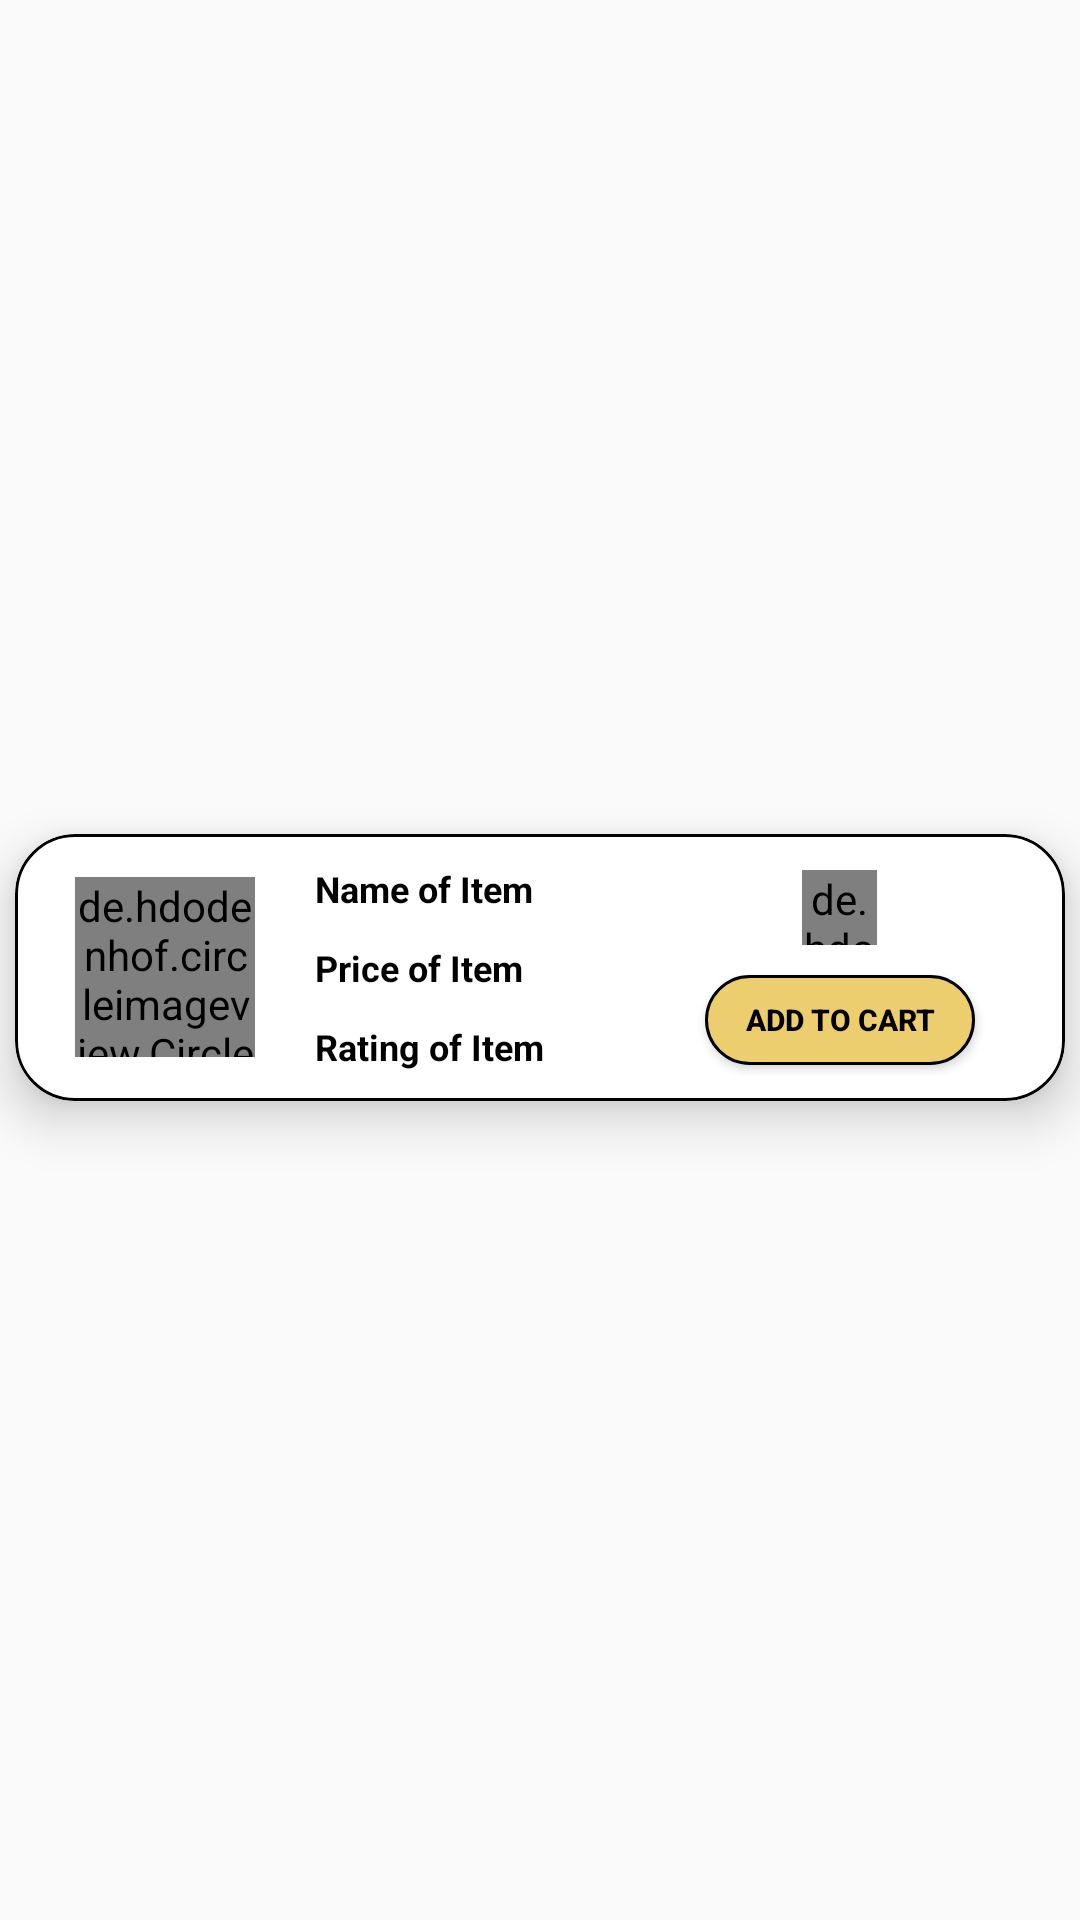

Reconstruct the res/layout file that produces this screen, plus the resources it refers to.
<!-- AndroidManifest.xml: application theme Theme.CanteenIITJ -->
<!-- res/layout/cardforitems.xml -->
<?xml version="1.0" encoding="utf-8"?>
<androidx.constraintlayout.widget.ConstraintLayout xmlns:android="http://schemas.android.com/apk/res/android"
    xmlns:app="http://schemas.android.com/apk/res-auto"
    android:layout_width="match_parent"
    android:layout_height="wrap_content">

    <com.google.android.material.card.MaterialCardView
        android:id="@+id/cardformenu"
        android:layout_marginBottom="5dp"

        app:cardElevation="10dp"
        android:background="@drawable/backforcardandimage"
        app:strokeColor="@color/black"
        app:strokeWidth="1dp"
        app:cardCornerRadius="20dp"
        android:layout_marginTop="10dp"
        android:layout_marginRight="30dp"
        android:layout_marginLeft="30dp"
        android:layout_width="350dp"
        android:layout_height="wrap_content"
        app:layout_constraintBottom_toBottomOf="parent"
        app:layout_constraintEnd_toEndOf="parent"
        app:layout_constraintStart_toStartOf="parent"
        app:layout_constraintTop_toTopOf="parent">

        <LinearLayout
            android:layout_width="match_parent"
            android:layout_height="match_parent"
            android:orientation="horizontal">


            <de.hdodenhof.circleimageview.CircleImageView

                android:scaleType="centerCrop"
                android:fitsSystemWindows="true"
                android:id="@+id/food_item_image"

                android:layout_marginLeft="20dp"
                android:layout_width="60dp"
                android:layout_height="60dp"
                android:layout_gravity="center"
                android:src="@drawable/baseline_person_24" />

            <LinearLayout
                android:layout_marginRight="10dp"
                android:layout_marginLeft="20dp"
                android:layout_width="90dp"
                android:layout_height="wrap_content"
                android:orientation="vertical"
                android:layout_gravity="center">

                <TextView
                    android:maxLines="1"
                    android:textColor="@color/black"
                    android:singleLine="true"
                    android:fitsSystemWindows="true"
                    android:layout_marginTop="10dp"
                    android:id="@+id/name_of_food_item"
                    android:layout_marginBottom="10dp"
                    android:layout_width="match_parent"
                    android:layout_height="wrap_content"
                    android:text="Name of Item"
                    android:textSize="12dp"
                    android:textStyle="bold" />
                <TextView
                    android:maxLines="1"
                    android:textColor="@color/black"
                    android:id="@+id/price_of_food_item"
                    android:layout_marginBottom="10dp"
                    android:layout_width="match_parent"
                    android:layout_height="wrap_content"
                    android:text="Price of Item"
                    android:textSize="12dp"
                    android:textStyle="bold" />

                <TextView
                    android:textColor="@color/black"
                    android:id="@+id/ratings_of_food_item"
                    android:layout_marginBottom="10dp"
                    android:layout_width="match_parent"
                    android:layout_height="wrap_content"
                    android:text="Rating of Item"
                    android:textSize="12dp"
                    android:maxLines="1"
                    android:textStyle="bold" />
            </LinearLayout>
            <LinearLayout
                android:layout_width="match_parent"
                android:layout_height="match_parent"
                android:orientation="vertical"
                android:gravity="center">
                <de.hdodenhof.circleimageview.CircleImageView
                    android:layout_marginTop="10dp"
                    android:visibility="gone"
                    android:id="@+id/starred"
                    android:layout_width="25dp"
                    android:layout_height="25dp"
                    android:src="@drawable/afterfavourite"
                    android:layout_marginBottom="10dp"/>

                <de.hdodenhof.circleimageview.CircleImageView
                    android:id="@+id/starblack"
                    android:layout_width="25dp"
                    android:layout_height="25dp"
                    android:layout_marginTop="10dp"
                    android:layout_marginBottom="10dp"
                    android:src="@drawable/beforefavourite" />

                <androidx.appcompat.widget.AppCompatButton
                    android:layout_marginBottom="10dp"
                    android:id="@+id/add_to_cart_button"
                    android:layout_width="90dp"
                    android:textSize="10dp"
                    android:layout_height="30dp"
                    android:text="  Add to cart  "
                    android:textColor="@color/black"
                    android:textStyle="bold"
                    android:background="@drawable/backforbutton"
                    android:layout_gravity="center"/>


            </LinearLayout>
        </LinearLayout>
    </com.google.android.material.card.MaterialCardView>

</androidx.constraintlayout.widget.ConstraintLayout>
<!-- resources referenced by this layout -->
<resources>
  <color name="black">#000000</color>
  <!-- drawable afterfavourite (drawable) -->
  <vector android:alpha="0.8" android:height="24dp" android:tint="#EC0000"
      android:viewportHeight="24" android:viewportWidth="24"
      android:width="24dp" xmlns:android="http://schemas.android.com/apk/res/android">
      <path android:fillColor="@android:color/white" android:pathData="M12,17.27L18.18,21l-1.64,-7.03L22,9.24l-7.19,-0.61L12,2 9.19,8.63 2,9.24l5.46,4.73L5.82,21z"/>
  </vector>
  <!-- drawable backforbutton (drawable) -->
  <?xml version="1.0" encoding="utf-8"?>
  <selector xmlns:android="http://schemas.android.com/apk/res/android">
  <item>
      <shape android:shape="rectangle">
          <solid android:color="#ECCE6F"/>
          <stroke android:color="@color/black" android:width="1dp"/>
          <corners android:radius="20dp"/>
  
      </shape>
  </item>
  </selector>
  <!-- drawable backforcardandimage (drawable) -->
  <?xml version="1.0" encoding="utf-8"?>
  <selector xmlns:android="http://schemas.android.com/apk/res/android">
      <item>
          <shape android:shape="rectangle"
              >
              <solid android:color="@color/white">
  
              </solid>
              <corners android:radius="20dp" />
              <stroke android:color="@color/black" android:width="1dp"/>
          </shape>
      </item>
  </selector>
  <style name="Theme.CanteenIITJ" parent="Base.Theme.CanteenIITJ" />
  <color name="white">#FFFFFFFF</color>
  <style name="Base.Theme.CanteenIITJ" parent="Theme.MaterialComponents.Light.DarkActionBar.Bridge">
          <item name="colorPrimary">#000000</item>
          <item name="colorOnPrimary">@color/black</item>
          <item name="colorOnSecondary">@color/black</item>
  
  
  
  
          
          
      </style>
</resources>
